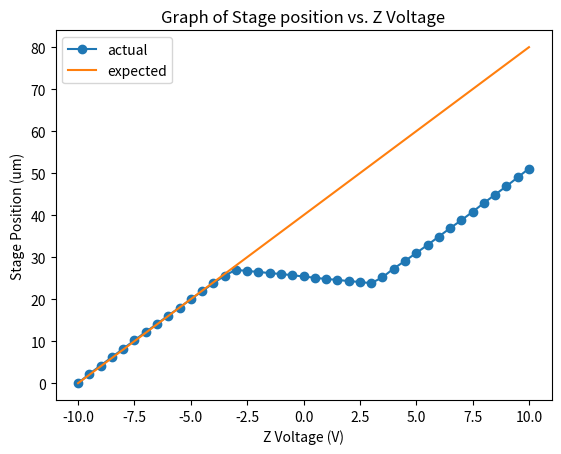

Recreate this plot in Python.
import matplotlib.pyplot as plt
import numpy as np

# data
z_voltage = np.linspace(-10,10,41)
psj_pos = [0, 2.2, 4.2, 6.2, 8.2, 10.2, 12.2, 14.1, 16.1, 18.0, 20.0, 21.9, 23.8, 25.6, 27.0, 26.7, 26.5, 26.2, 26.0, 25.7, 25.4, 25.1, 24.8, 24.6, 24.3, 24.1, 23.8, 25.2, 27.3, 29.1, 31.0, 32.9, 34.9, 36.9, 38.8, 40.8, 42.9, 44.9, 46.9, 49.0, 51.1]
expected = np.linspace(0,80,41)

fig,ax = plt.subplots()
ax.plot(z_voltage, psj_pos, marker='o', label='actual')
ax.plot(z_voltage, expected, label='expected')
ax.legend()
ax.set_xlabel('Z Voltage (V)')
ax.set_ylabel('Stage Position (um)')
ax.set_title('Graph of Stage position vs. Z Voltage')

plt.show()